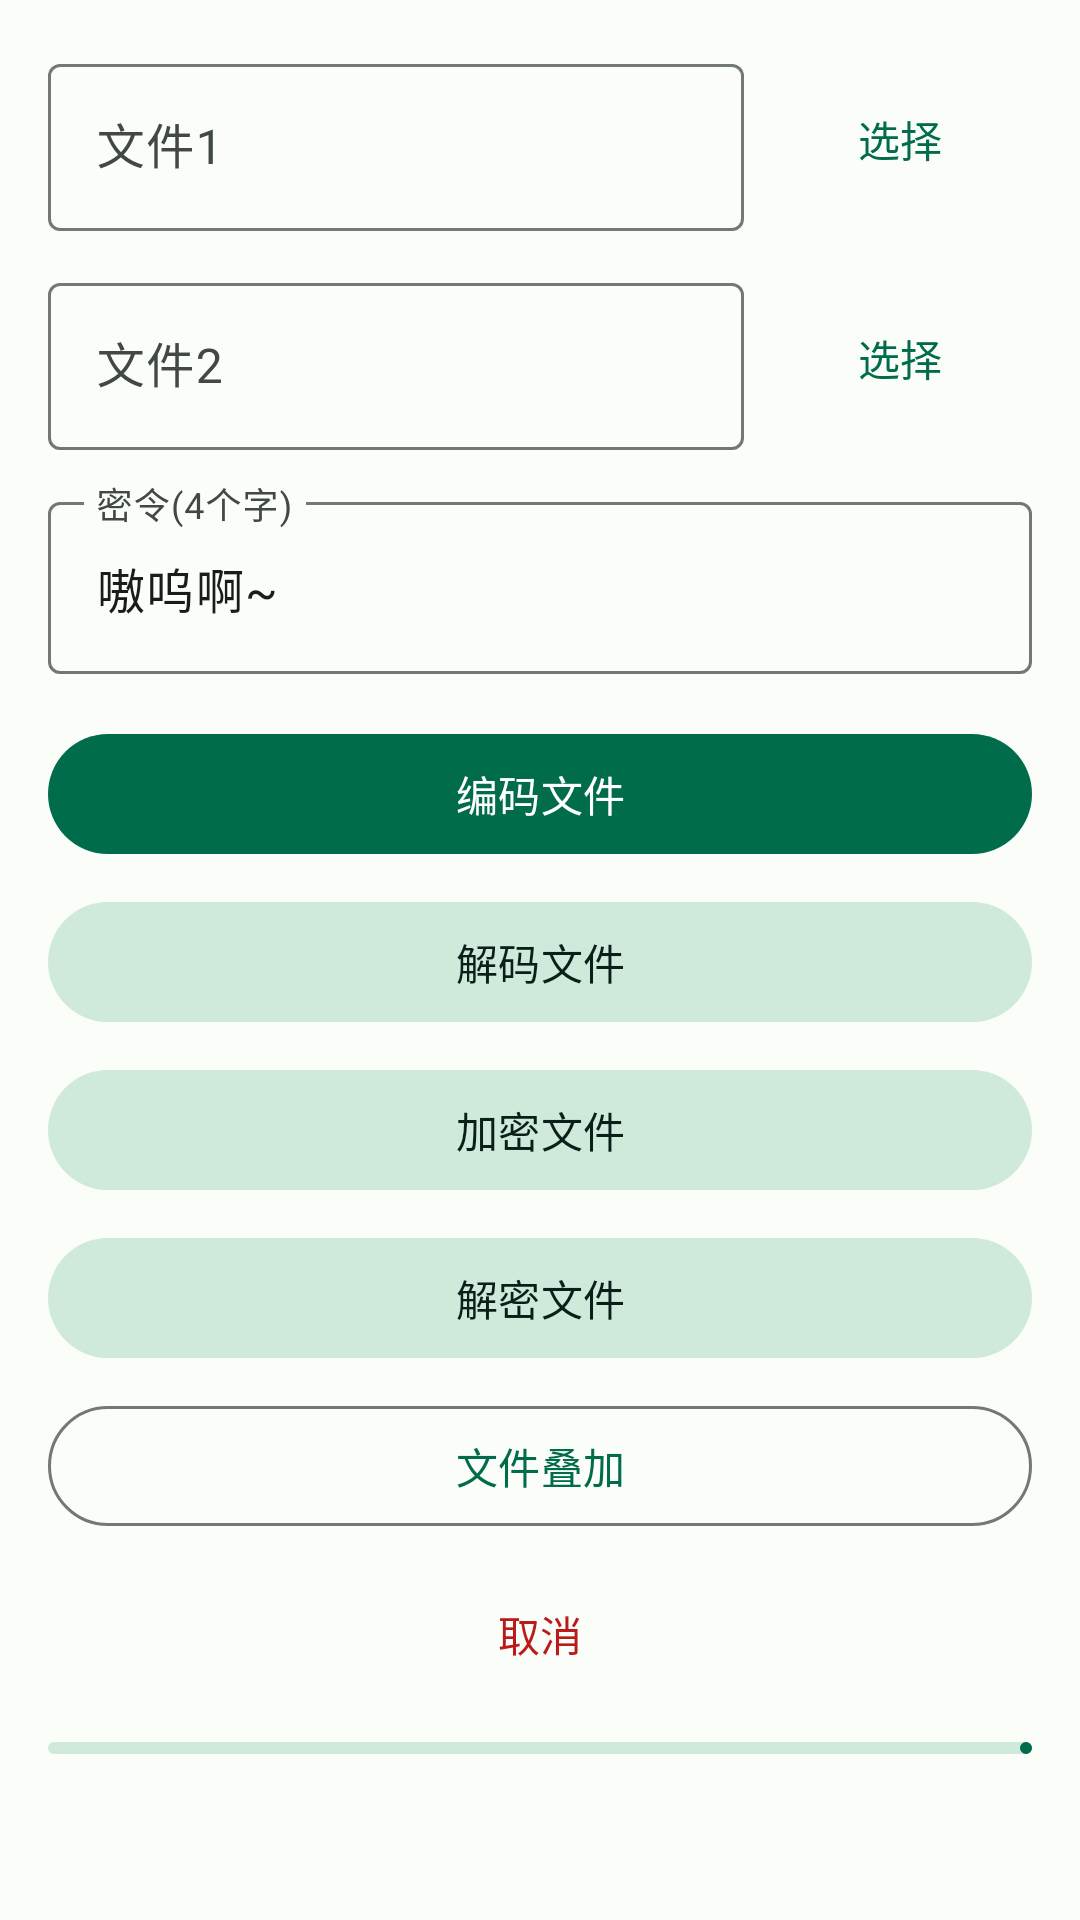

Layout XML and referenced resources for this Android screen:
<!-- AndroidManifest.xml: application theme Theme.Sy -->
<!-- res/layout/fragment_file.xml -->
<?xml version="1.0" encoding="utf-8"?>
<ScrollView xmlns:android="http://schemas.android.com/apk/res/android"
    xmlns:app="http://schemas.android.com/apk/res-auto"
    android:layout_width="match_parent"
    android:layout_height="match_parent"
    android:fillViewport="true"
    android:padding="16dp">

    <LinearLayout
        android:layout_width="match_parent"
        android:layout_height="wrap_content"
        android:orientation="vertical">

        <LinearLayout
            android:layout_width="match_parent"
            android:layout_height="wrap_content"
            android:gravity="center_vertical"
            android:orientation="horizontal">

            <com.google.android.material.textfield.TextInputLayout
                style="@style/Widget.Material3.TextInputLayout.OutlinedBox"
                android:layout_width="0dp"
                android:layout_height="wrap_content"
                android:layout_weight="1"
                android:hint="@string/hint_file1">

                <com.google.android.material.textfield.TextInputEditText
                    android:id="@+id/etFile1"
                    android:layout_width="match_parent"
                    android:layout_height="wrap_content"
                    android:importantForAutofill="no"
                    android:inputType="text"
                    android:singleLine="true" />
            </com.google.android.material.textfield.TextInputLayout>

            <com.google.android.material.button.MaterialButton
                android:id="@+id/btnPick1"
                style="@style/Widget.Material3.Button.TextButton"
                android:layout_width="wrap_content"
                android:layout_height="wrap_content"
                android:layout_marginStart="8dp"
                android:text="@string/pick" />
        </LinearLayout>

        <LinearLayout
            android:layout_width="match_parent"
            android:layout_height="wrap_content"
            android:layout_marginTop="12dp"
            android:gravity="center_vertical"
            android:orientation="horizontal">

            <com.google.android.material.textfield.TextInputLayout
                style="@style/Widget.Material3.TextInputLayout.OutlinedBox"
                android:layout_width="0dp"
                android:layout_height="wrap_content"
                android:layout_weight="1"
                android:hint="@string/hint_file2">

                <com.google.android.material.textfield.TextInputEditText
                    android:id="@+id/etFile2"
                    android:layout_width="match_parent"
                    android:layout_height="wrap_content"
                    android:importantForAutofill="no"
                    android:inputType="text"
                    android:singleLine="true" />
            </com.google.android.material.textfield.TextInputLayout>

            <com.google.android.material.button.MaterialButton
                android:id="@+id/btnPick2"
                style="@style/Widget.Material3.Button.TextButton"
                android:layout_width="wrap_content"
                android:layout_height="wrap_content"
                android:layout_marginStart="8dp"
                android:text="@string/pick" />
        </LinearLayout>

        <com.google.android.material.textfield.TextInputLayout
            style="@style/Widget.Material3.TextInputLayout.OutlinedBox"
            android:layout_width="match_parent"
            android:layout_height="wrap_content"
            android:layout_marginTop="12dp"
            android:hint="@string/label_key">

            <com.google.android.material.textfield.TextInputEditText
                android:id="@+id/etKey"
                android:layout_width="match_parent"
                android:layout_height="wrap_content"
                android:importantForAutofill="no"
                android:inputType="text"
                android:text="嗷呜啊~" />
        </com.google.android.material.textfield.TextInputLayout>

        <com.google.android.material.button.MaterialButton
            android:id="@+id/btnEncodeFile"
            style="@style/Widget.Sy.Button"
            android:layout_width="match_parent"
            android:layout_height="wrap_content"
            android:layout_marginTop="16dp"
            android:text="@string/encode_file" />

        <com.google.android.material.button.MaterialButton
            android:id="@+id/btnDecodeFile"
            style="@style/Widget.Sy.Button.Tonal"
            android:layout_width="match_parent"
            android:layout_height="wrap_content"
            android:layout_marginTop="8dp"
            android:text="@string/decode_file" />

        <com.google.android.material.button.MaterialButton
            android:id="@+id/btnEncryptFile"
            style="@style/Widget.Sy.Button.Tonal"
            android:layout_width="match_parent"
            android:layout_height="wrap_content"
            android:layout_marginTop="8dp"
            android:text="@string/encrypt_file" />

        <com.google.android.material.button.MaterialButton
            android:id="@+id/btnDecryptFile"
            style="@style/Widget.Sy.Button.Tonal"
            android:layout_width="match_parent"
            android:layout_height="wrap_content"
            android:layout_marginTop="8dp"
            android:text="@string/decrypt_file" />

        <com.google.android.material.button.MaterialButton
            android:id="@+id/btnMergeFile"
            style="@style/Widget.Sy.Button.Outlined"
            android:layout_width="match_parent"
            android:layout_height="wrap_content"
            android:layout_marginTop="8dp"
            android:text="@string/merge_file" />

        <com.google.android.material.button.MaterialButton
            android:id="@+id/btnCancel"
            style="@style/Widget.Material3.Button.TextButton"
            android:layout_width="match_parent"
            android:layout_height="wrap_content"
            android:layout_marginTop="8dp"
            android:text="@string/cancel"
            android:textColor="?attr/colorError" />

        <com.google.android.material.progressindicator.LinearProgressIndicator
            android:id="@+id/progress"
            android:layout_width="match_parent"
            android:layout_height="wrap_content"
            android:layout_marginTop="12dp"
            android:indeterminate="false"
            android:max="100"
            app:trackCornerRadius="4dp" />

        <TextView
            android:id="@+id/tvInfo"
            android:layout_width="match_parent"
            android:layout_height="wrap_content"
            android:layout_marginTop="12dp"
            android:textColor="?attr/colorOnSurfaceVariant"
            android:textSize="13sp" />

    </LinearLayout>
</ScrollView>
<!-- resources referenced by this layout -->
<resources>
  <string name="cancel">取消</string>
  <string name="decode_file">解码文件</string>
  <string name="decrypt_file">解密文件</string>
  <string name="encode_file">编码文件</string>
  <string name="encrypt_file">加密文件</string>
  <string name="hint_file1">文件1</string>
  <string name="hint_file2">文件2</string>
  <string name="label_key">密令(4个字)</string>
  <string name="merge_file">文件叠加</string>
  <string name="pick">选择</string>
  <style name="Widget.Sy.Button" parent="Widget.Material3.Button">
          <item name="android:textAllCaps">false</item>
      </style>
  <style name="Widget.Sy.Button.Outlined" parent="Widget.Material3.Button.OutlinedButton">
          <item name="android:textAllCaps">false</item>
      </style>
  <style name="Widget.Sy.Button.Tonal" parent="Widget.Material3.Button.TonalButton">
          <item name="android:textAllCaps">false</item>
      </style>
  <style name="Theme.Sy" parent="Theme.Sy.Base">
          <item name="android:windowLightStatusBar">true</item>
      </style>
  <color name="primary">#006C4C</color>
  <color name="on_primary">#FFFFFF</color>
  <color name="primary_container">#8EF7C0</color>
  <color name="on_primary_container">#002114</color>
  <color name="secondary">#4C6358</color>
  <color name="on_secondary">#FFFFFF</color>
  <color name="secondary_container">#CFE9DA</color>
  <color name="on_secondary_container">#082019</color>
  <color name="tertiary">#3D6473</color>
  <color name="on_tertiary">#FFFFFF</color>
  <color name="tertiary_container">#C1E9FB</color>
  <color name="on_tertiary_container">#001F2A</color>
  <color name="error">#BA1A1A</color>
  <color name="on_error">#FFFFFF</color>
  <color name="error_container">#FFDAD6</color>
  <color name="on_error_container">#410002</color>
  <color name="background">#FBFDF9</color>
  <color name="on_background">#191C1A</color>
  <color name="surface">#FBFDF9</color>
  <color name="on_surface">#191C1A</color>
  <color name="surface_variant">#DCE5DD</color>
  <color name="on_surface_variant">#404943</color>
  <color name="outline">#707973</color>
  <color name="outline_variant">#C0C9C1</color>
  <color name="surface_container_lowest">#FFFFFF</color>
  <color name="surface_container_low">#F5F8F4</color>
  <color name="surface_container">#EFF2ED</color>
  <color name="surface_container_high">#E9EDE7</color>
  <color name="surface_container_highest">#E3E7E1</color>
  <color name="inverse_surface">#2E312E</color>
  <color name="inverse_on_surface">#EFF2ED</color>
  <color name="inverse_primary">#6ADBA9</color>
</resources>
